Image classification data set "data" (CarLoOSX/GesturePredictor on GitHub). Class labels (5): bottom, circle, left, right, top.

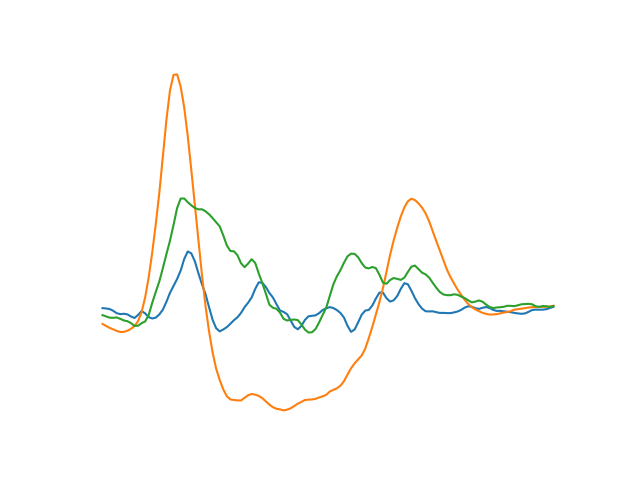
Label: top

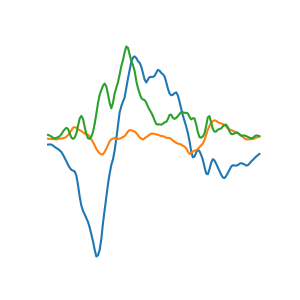
Label: left

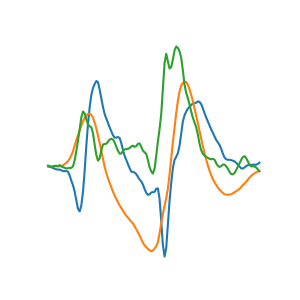
Label: circle

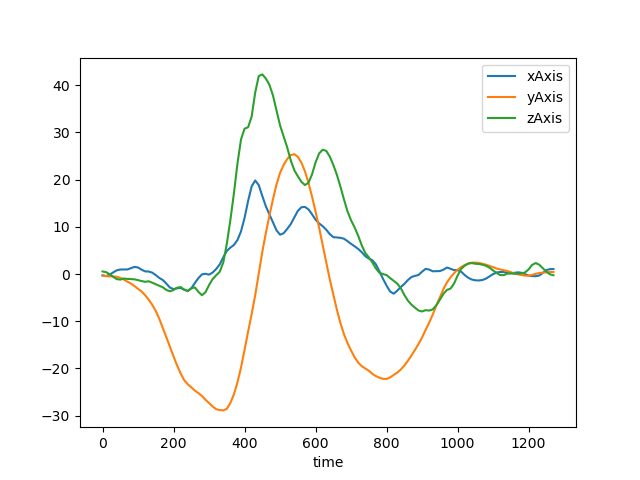
Label: bottom

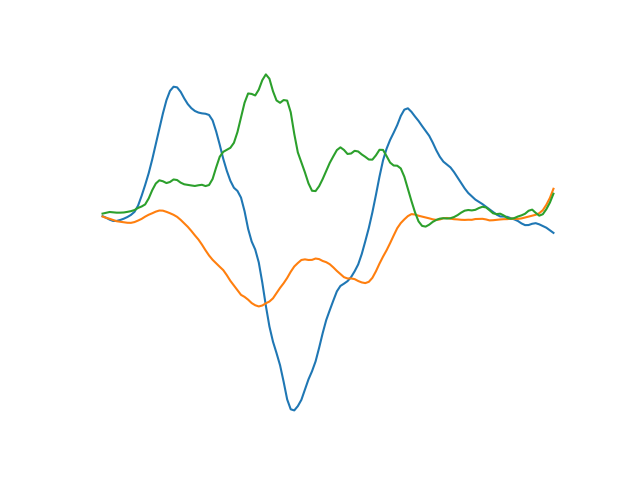
Label: right

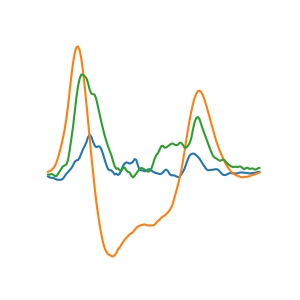
Label: top
